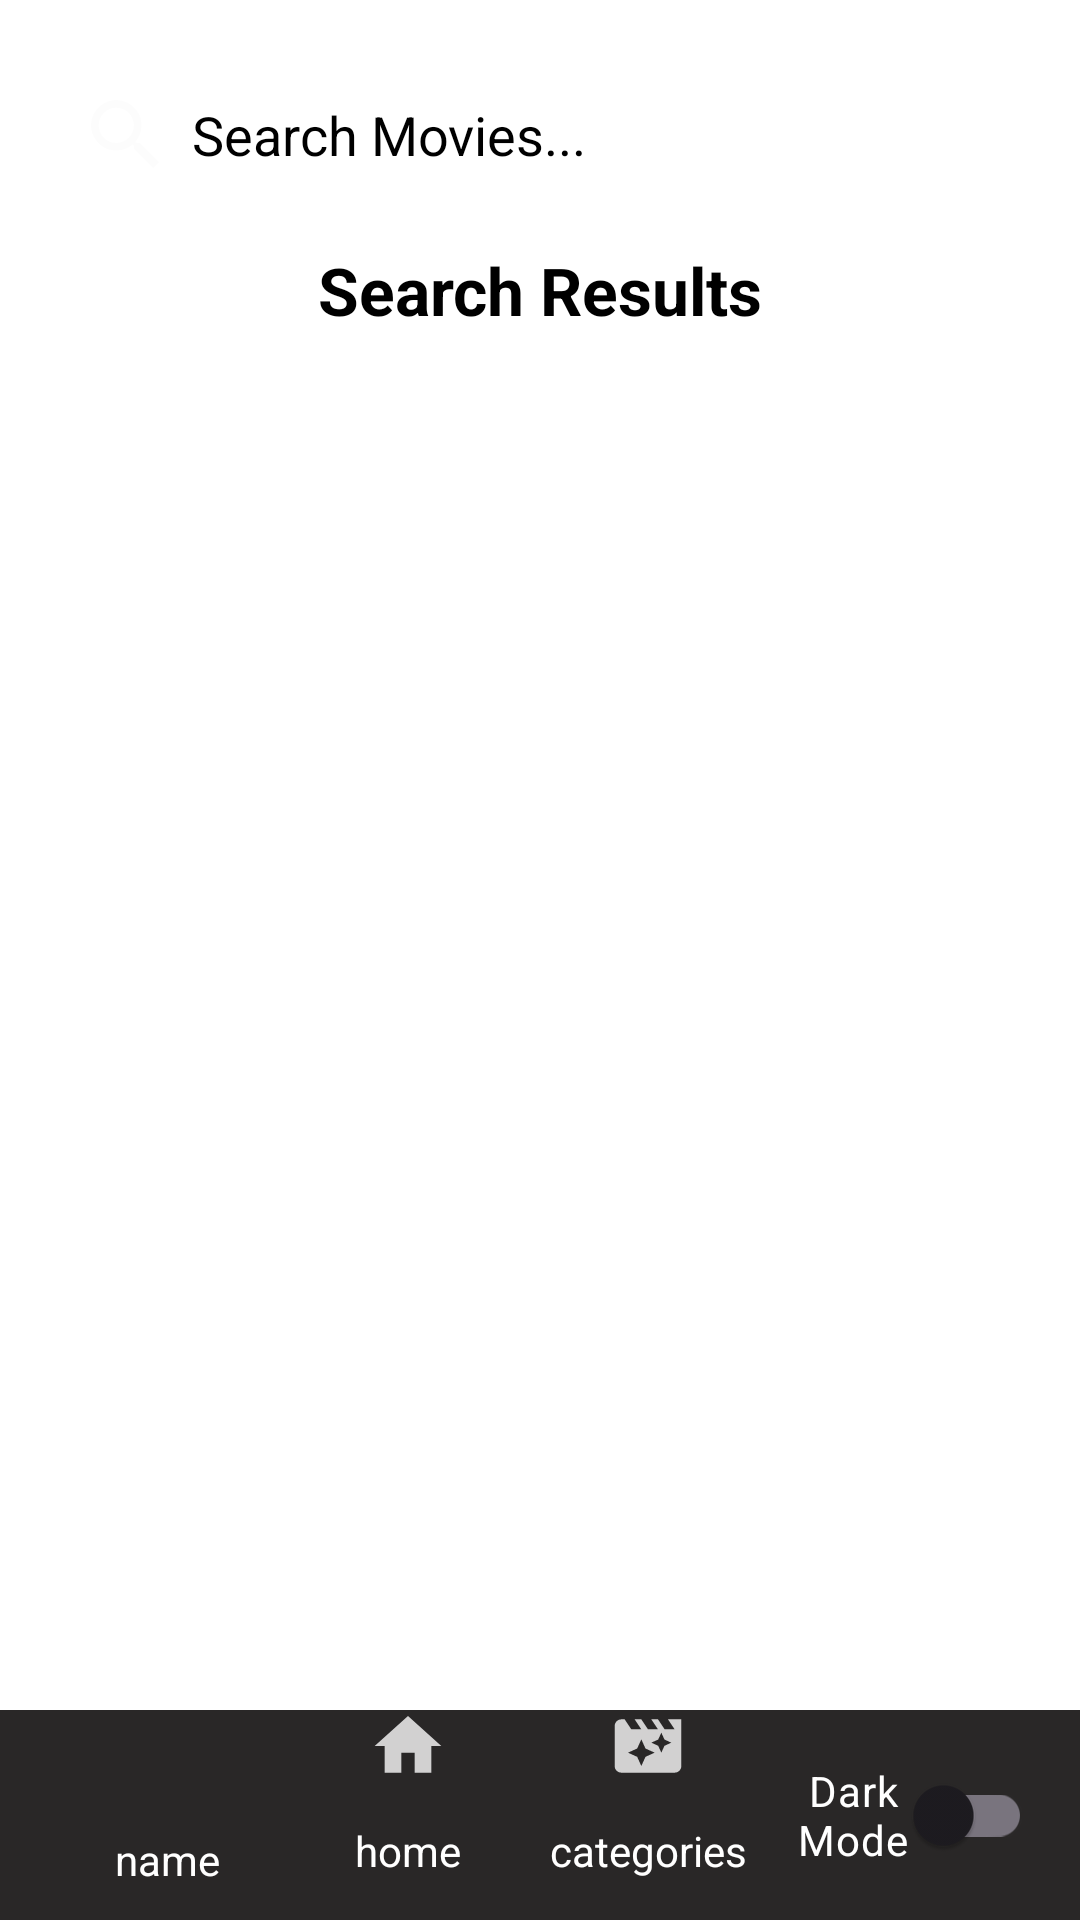

Reconstruct the res/layout file that produces this screen, plus the resources it refers to.
<!-- AndroidManifest.xml: application theme Base.Theme.AndroidChillflix -->
<!-- res/layout/activity_search.xml -->
<?xml version="1.0" encoding="utf-8"?>
<androidx.constraintlayout.widget.ConstraintLayout
    xmlns:android="http://schemas.android.com/apk/res/android"
    xmlns:app="http://schemas.android.com/apk/res-auto"
    xmlns:tools="http://schemas.android.com/tools"
    android:layout_width="match_parent"
    android:layout_height="match_parent"
    android:background="@color/background"
    tools:context=".main.activities.SearchActivity">

    
    <com.google.android.material.appbar.AppBarLayout
        android:id="@+id/topAppBar"
        android:layout_width="match_parent"
        android:layout_height="wrap_content"
        android:backgroundTint="@color/background"
        android:elevation="8dp"
        app:layout_constraintTop_toTopOf="parent">

        <include
            android:id="@+id/top_bar"
            layout="@layout/top_bar"
            android:layout_width="match_parent"
            android:layout_height="wrap_content" />
    </com.google.android.material.appbar.AppBarLayout>

    
    <TextView
        android:id="@+id/searchResultsTitle"
        android:layout_width="wrap_content"
        android:layout_height="wrap_content"
        android:text="@string/search_results"
        android:textSize="22sp"
        android:textColor="@color/primary_text"
        android:textStyle="bold"
        android:gravity="center"
        app:layout_constraintTop_toBottomOf="@id/topAppBar"
        app:layout_constraintStart_toStartOf="parent"
        app:layout_constraintEnd_toEndOf="parent"
        android:layout_marginTop="8dp"/>

    
    <ProgressBar
        android:id="@+id/searchProgressBar"
        android:layout_width="wrap_content"
        android:layout_height="wrap_content"
        android:visibility="gone"
        android:indeterminateDrawable="@drawable/progress_bar_red"
        app:layout_constraintTop_toBottomOf="@id/searchResultsTitle"
        app:layout_constraintBottom_toBottomOf="parent"
        app:layout_constraintStart_toStartOf="parent"
        app:layout_constraintEnd_toEndOf="parent"/>

    
    <TextView
        android:id="@+id/noResultsText"
        android:layout_width="wrap_content"
        android:layout_height="wrap_content"
        android:text="@string/no_results_found"
        android:textSize="18sp"
        android:textColor="@color/primary_text"
        android:visibility="gone"
        app:layout_constraintTop_toBottomOf="@id/searchResultsTitle"
        app:layout_constraintStart_toStartOf="parent"
        app:layout_constraintEnd_toEndOf="parent"
        app:layout_constraintBottom_toTopOf="@id/bottom_bar"/>

    
    <androidx.recyclerview.widget.RecyclerView
        android:id="@+id/searchRecyclerView"
        android:layout_width="match_parent"
        android:layout_height="0dp"
        android:padding="16dp"
        android:clipToPadding="false"
        android:scrollbars="vertical"
        app:layoutManager="androidx.recyclerview.widget.GridLayoutManager"
        app:spanCount="2"
        app:layout_constraintTop_toBottomOf="@id/searchResultsTitle"
        app:layout_constraintBottom_toTopOf="@id/bottom_bar"/>

    
    <include
        android:id="@+id/bottom_bar"
        layout="@layout/bottom_bar"
        android:layout_width="match_parent"
        android:layout_height="wrap_content"
        app:layout_constraintBottom_toBottomOf="parent"/>

</androidx.constraintlayout.widget.ConstraintLayout>
<!-- res/layout/top_bar.xml (included above) -->
<?xml version="1.0" encoding="utf-8"?>
<androidx.constraintlayout.widget.ConstraintLayout
    xmlns:android="http://schemas.android.com/apk/res/android"
    xmlns:app="http://schemas.android.com/apk/res-auto"
    android:layout_width="match_parent"
    android:layout_height="wrap_content">

    <EditText
        android:id="@+id/editTextText"
        android:layout_width="0dp"
        android:layout_height="58dp"
        android:layout_margin="16dp"
        android:background="@color/background"
        android:drawableStart="@drawable/search_icon"
        android:drawablePadding="8dp"
        android:ems="10"
        android:hint="@string/search_movies_hint"
        android:inputType="text"
        android:padding="12dp"
        android:textColorHint="@color/primary_text"
        android:textColor="@color/primary_text"
        app:layout_constraintTop_toTopOf="parent"
        app:layout_constraintStart_toStartOf="parent"
        app:layout_constraintEnd_toEndOf="parent"/>

</androidx.constraintlayout.widget.ConstraintLayout>
<!-- res/layout/bottom_bar.xml (included above) -->
<?xml version="1.0" encoding="utf-8"?>
<androidx.coordinatorlayout.widget.CoordinatorLayout
    xmlns:android="http://schemas.android.com/apk/res/android"
    xmlns:app="http://schemas.android.com/apk/res-auto"
    android:layout_width="match_parent"
    android:layout_height="match_parent">

    <FrameLayout
        android:id="@+id/main_content"
        android:layout_width="match_parent"
        android:layout_height="match_parent"
        app:layout_behavior="@string/appbar_scrolling_view_behavior" />

    <com.google.android.material.bottomappbar.BottomAppBar
        android:layout_width="match_parent"
        android:layout_height="70dp"
        android:layout_gravity="bottom"
        android:backgroundTint="#EA161414">

        <LinearLayout
            android:layout_width="match_parent"
            android:layout_height="match_parent"
            android:orientation="horizontal"
            android:baselineAligned="false">

            
            <LinearLayout
                android:id="@+id/profile_container"
                android:layout_width="0dp"
                android:layout_height="match_parent"
                android:layout_weight="0.25"
                android:orientation="vertical"
                android:gravity="center">

                <ImageView
                    android:id="@+id/profile_image"
                    android:layout_width="30dp"
                    android:layout_height="30dp"
                    android:scaleType="centerCrop"
                    android:src="@drawable/avatar3" />

                <TextView
                    android:id="@+id/profile_name"
                    android:layout_width="wrap_content"
                    android:layout_height="wrap_content"
                    android:text="@string/name_"
                    android:ellipsize="end"
                    android:textColor="@color/white"
                    android:textAlignment="center" />
            </LinearLayout>

            <TextView
                android:id="@+id/home_section"
                android:layout_width="0dp"
                android:layout_height="match_parent"
                android:layout_weight="0.25"
                android:gravity="center"
                android:drawablePadding="0dp"
                android:text="@string/home_icon_text"
                android:textColor="@color/white"
                android:textAlignment="center"
                app:drawableTopCompat="@drawable/home_icon" />

            <TextView
                android:id="@+id/categories_section"
                android:layout_width="0dp"
                android:layout_height="match_parent"
                android:layout_weight="0.25"
                android:gravity="center"
                android:drawablePadding="0dp"
                android:text="@string/categories_icon_text"
                android:textColor="@color/white"
                android:textAlignment="center"
                app:drawableTopCompat="@drawable/categories_icon" />
            <androidx.appcompat.widget.SwitchCompat
                android:id="@+id/switchTheme"
                android:layout_width="0dp"
                android:layout_height="match_parent"
                android:layout_weight="0.25"
                android:gravity="center"
                android:text="@string/dark_mode"
                android:textColor="@color/white"
                android:layout_marginStart="8dp"
                android:layout_marginEnd="8dp" />

        </LinearLayout>
    </com.google.android.material.bottomappbar.BottomAppBar>

</androidx.coordinatorlayout.widget.CoordinatorLayout>
<!-- resources referenced by this layout -->
<resources>
  <color name="background">#FFFFFF</color>
  <color name="primary_text">#000000</color>
  <color name="white">#FFFFFFFF</color>
  <!-- drawable categories_icon (drawable-anydpi) -->
  <vector xmlns:android="http://schemas.android.com/apk/res/android"
      android:width="24dp"
      android:height="24dp"
      android:viewportWidth="24"
      android:viewportHeight="24"
      android:tint="#FCFCFC"
      android:alpha="0.8">
    <group android:scaleX="1.1111112"
        android:scaleY="1.1111112"
        android:translateX="-1.3333334"
        android:translateY="-1.3333334">
      <path
          android:fillColor="@android:color/white"
          android:pathData="M18,4l2,3h-3l-2,-3h-2l2,3h-3l-2,-3L8,4l2,3L7,7L5,4L4,4c-1.1,0 -1.99,0.9 -1.99,2L2,18c0,1.1 0.9,2 2,2h16c1.1,0 2,-0.9 2,-2L22,4h-4zM11.25,15.25L10,18l-1.25,-2.75L6,14l2.75,-1.25L10,10l1.25,2.75L14,14l-2.75,1.25zM16.94,11.94L16,14l-0.94,-2.06L13,11l2.06,-0.94L16,8l0.94,2.06L19,11l-2.06,0.94z"/>
    </group>
  </vector>
  <!-- drawable home_icon (drawable-anydpi) -->
  <vector xmlns:android="http://schemas.android.com/apk/res/android"
      android:width="24dp"
      android:height="24dp"
      android:viewportWidth="24"
      android:viewportHeight="24"
      android:tint="#FCFCFC"
      android:alpha="0.8">
    <group android:scaleX="1.1111112"
        android:scaleY="1.1111112"
        android:translateX="-1.3333334"
        android:translateY="-1.3333334">
      <path
          android:fillColor="@android:color/white"
          android:pathData="M10,20v-6h4v6h5v-8h3L12,3 2,12h3v8z"/>
    </group>
  </vector>
  <!-- drawable progress_bar_red (drawable) -->
  <?xml version="1.0" encoding="utf-8"?>
  <rotate
      xmlns:android="http://schemas.android.com/apk/res/android"
      android:fromDegrees="0"
      android:pivotX="50%"
      android:pivotY="50%"
      android:toDegrees="360">
  
      
      <shape
          android:innerRadiusRatio="3"
          android:shape="ring"
          android:thicknessRatio="8"
          android:useLevel="false">
  
          
          <size
              android:width="76dip"
              android:height="76dip" />
  
          
          <gradient
              android:angle="0"
              android:endColor="#00ffffff"
              android:startColor="#EF0827"
              android:type="sweep"
              android:useLevel="false" />
      </shape>
  
  </rotate>
  <!-- drawable search_icon (drawable-anydpi) -->
  <vector xmlns:android="http://schemas.android.com/apk/res/android"
      android:width="28dp"
      android:height="28dp"
      android:viewportWidth="24"
      android:viewportHeight="24"
      android:tint="#FCFCFC"
      android:alpha="0.8">
    <group android:scaleX="1.1111112"
        android:scaleY="1.1111112"
        android:translateX="-1.3333334"
        android:translateY="-1.3333334">
      <path
          android:fillColor="@android:color/white"
          android:pathData="M15.5,14h-0.79l-0.28,-0.27C15.41,12.59 16,11.11 16,9.5 16,5.91 13.09,3 9.5,3S3,5.91 3,9.5 5.91,16 9.5,16c1.61,0 3.09,-0.59 4.23,-1.57l0.27,0.28v0.79l5,4.99L20.49,19l-4.99,-5zM9.5,14C7.01,14 5,11.99 5,9.5S7.01,5 9.5,5 14,7.01 14,9.5 11.99,14 9.5,14z"/>
    </group>
  </vector>
  <string name="categories_icon_text">categories</string>
  <string name="dark_mode">Dark Mode</string>
  <string name="home_icon_text">home</string>
  <string name="name_">name</string>
  <string name="no_results_found">No results found</string>
  <string name="search_movies_hint">Search Movies...</string>
  <string name="search_results">Search Results</string>
  <style name="Base.Theme.AndroidChillflix" parent="Theme.Material3.Light.NoActionBar">
          <item name="android:windowBackground">@color/background</item>
  
          
      </style>
</resources>
